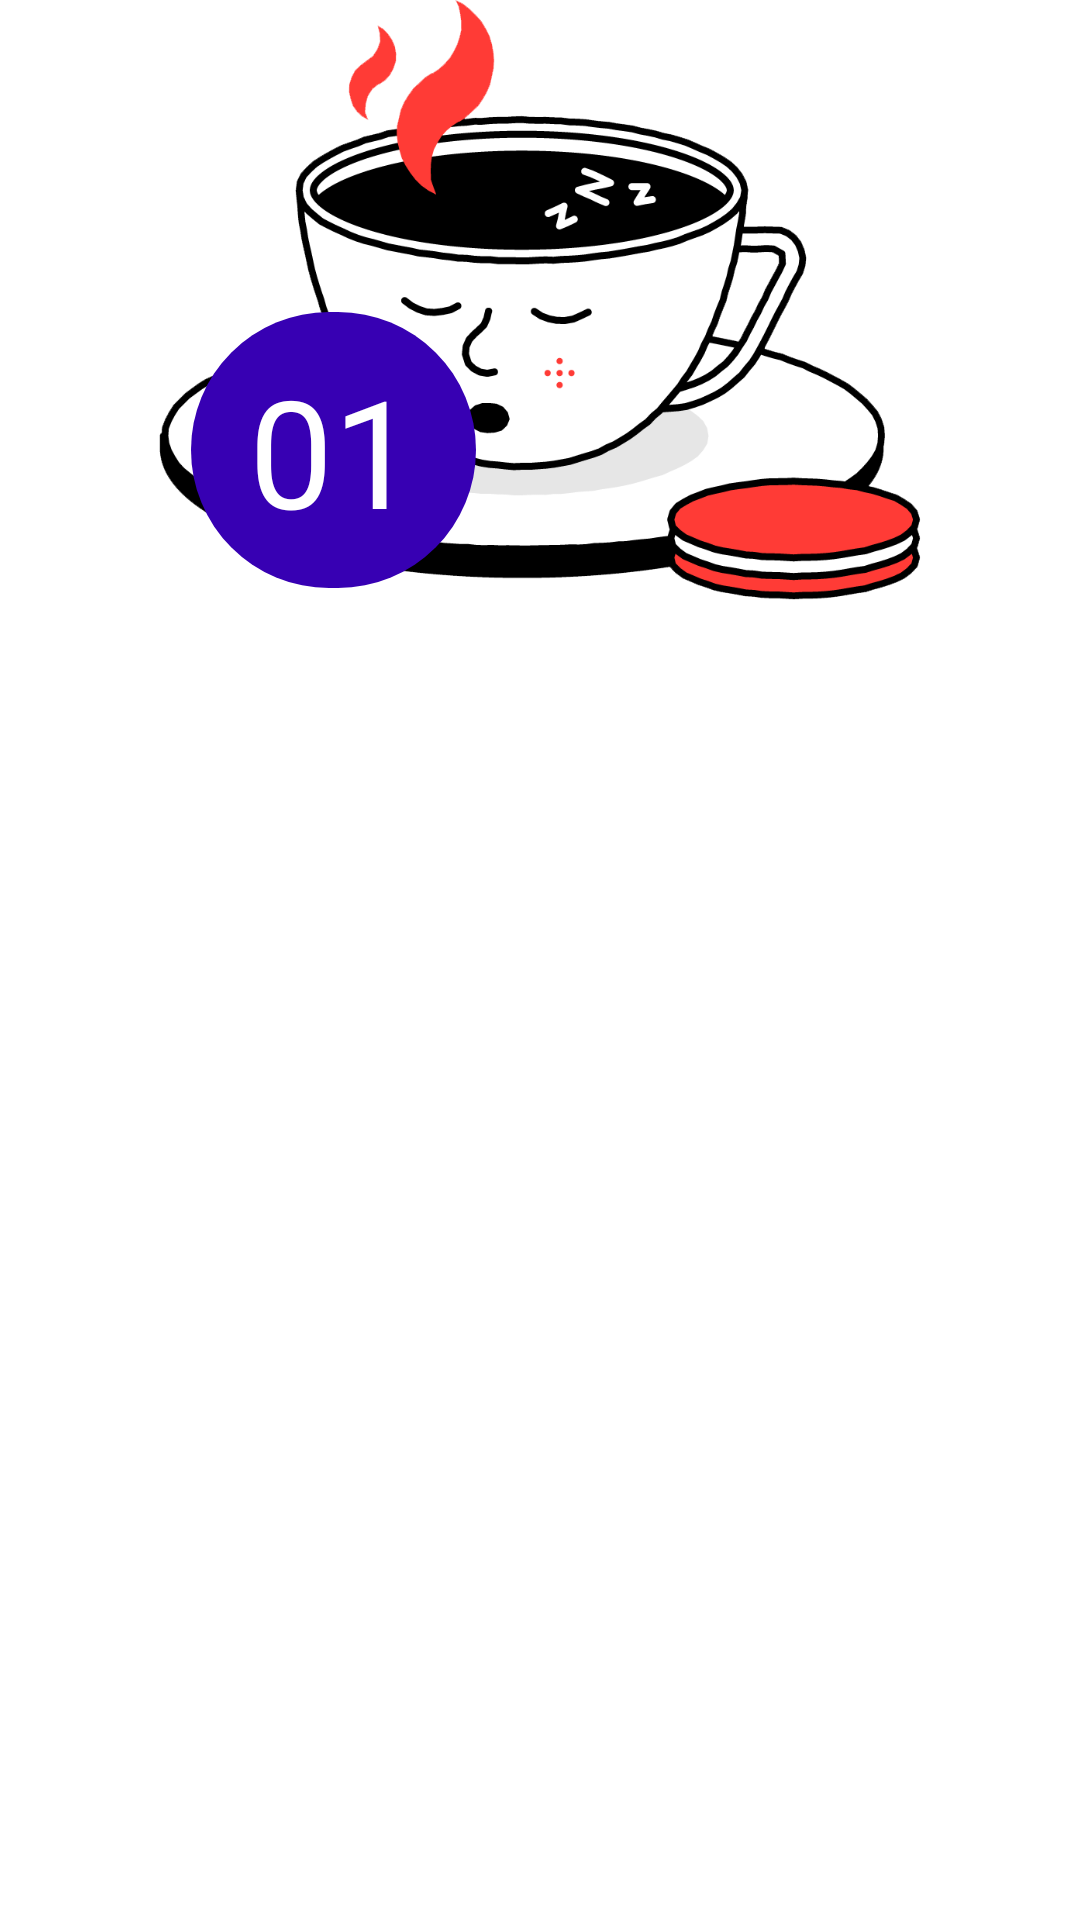

The Android layout XML behind this screen, and the referenced resources:
<!-- AndroidManifest.xml: application theme Theme.ShopCoffee -->
<!-- res/layout/table_item.xml -->
<?xml version="1.0" encoding="utf-8"?>
<androidx.constraintlayout.widget.ConstraintLayout
    xmlns:android="http://schemas.android.com/apk/res/android"
    android:layout_width="match_parent"
    android:layout_height="match_parent"
    xmlns:app="http://schemas.android.com/apk/res-auto">
    <ImageView
        android:id="@+id/image"
        android:layout_width="0dp"
        android:layout_height="200dp"
        android:src="@drawable/table"
        android:layout_marginLeft="20dp"
        android:layout_marginRight="20dp"
        app:layout_constraintStart_toStartOf="parent"
        app:layout_constraintTop_toTopOf="parent"
        app:layout_constraintEnd_toEndOf="parent" />

    <TextView
        android:id="@+id/idTable"
        android:layout_width="95dp"
        android:layout_height="92dp"
        android:layout_marginTop="104dp"
        android:background="@drawable/circle"
        android:backgroundTint="@color/purple_700"
        android:gravity="center"
        android:text="01"
        android:textColor="@color/white"
        android:textSize="50sp"
        app:layout_constraintEnd_toEndOf="parent"
        app:layout_constraintHorizontal_bias="0.24"
        app:layout_constraintStart_toStartOf="parent"
        app:layout_constraintTop_toTopOf="parent" />
</androidx.constraintlayout.widget.ConstraintLayout>
<!-- resources referenced by this layout -->
<resources>
  <!-- drawable circle (drawable) -->
  <?xml version="1.0" encoding="utf-8"?>
  <shape xmlns:android="http://schemas.android.com/apk/res/android">
      <size android:width="100dp" android:height="100dp"/>
      <corners android:radius="50dp"/>
  </shape>
  <!-- drawable table: png bitmap (drawable, 54705 bytes) -->
  <style name="Theme.ShopCoffee" parent="Theme.MaterialComponents.DayNight.DarkActionBar">
          
          <item name="colorPrimary">@color/purple_500</item>
          <item name="colorPrimaryVariant">@color/purple_700</item>
          <item name="colorOnPrimary">@color/white</item>
          
          <item name="colorSecondary">@color/teal_200</item>
          <item name="colorSecondaryVariant">@color/teal_700</item>
          <item name="colorOnSecondary">@color/black</item>
          
          <item name="android:statusBarColor" tools:targetApi="l">?attr/colorPrimaryVariant</item>
          
      </style>
  <!-- not gathered from this repository: default colours our renderer supplied (Android Studio template values) -->
  <color name="purple_500">#FF6200EE</color>
  <color name="purple_700">#FF3700B3</color>
  <color name="teal_200">#FF03DAC5</color>
  <color name="teal_700">#FF018786</color>
  <color name="black">#FF000000</color>
  <color name="white">#FFFFFFFF</color>
</resources>
